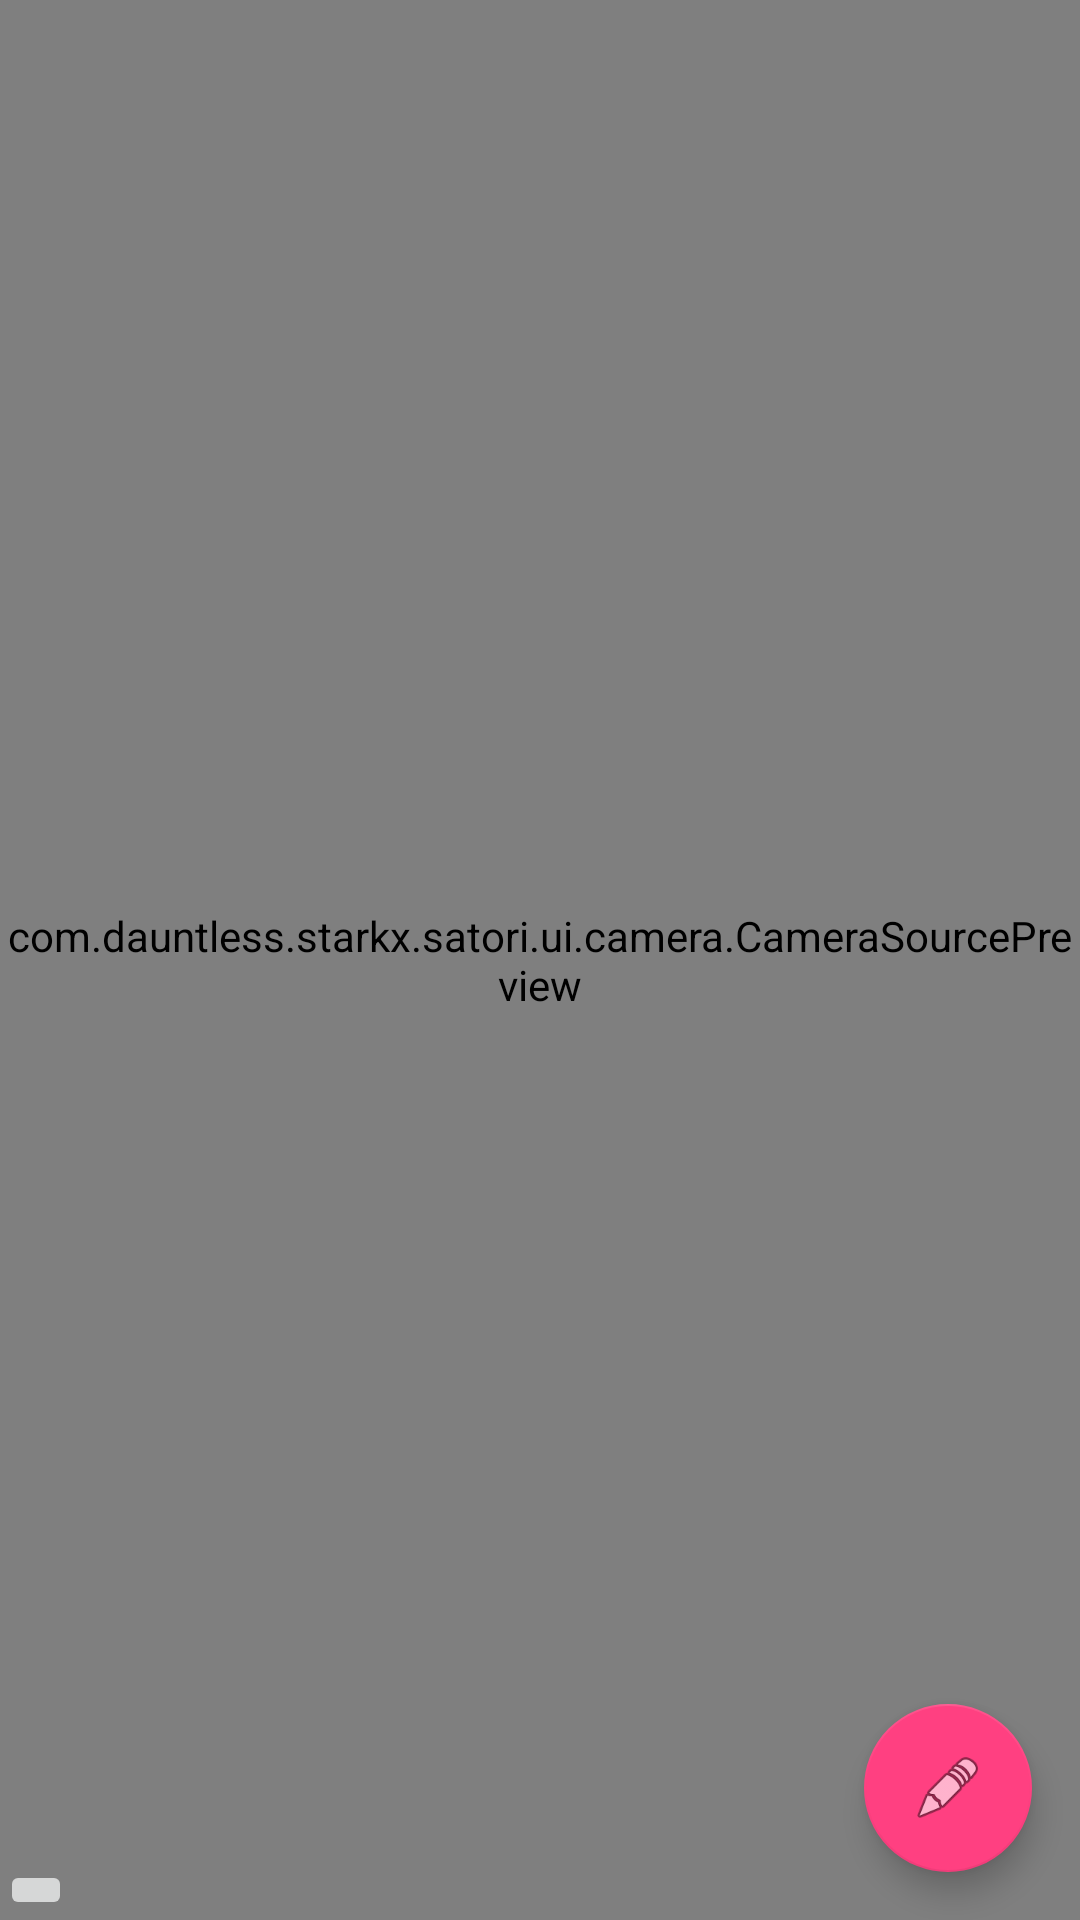

The Android layout XML behind this screen, and the referenced resources:
<!-- AndroidManifest.xml: application theme AppTheme -->
<!-- res/layout/fragment_camera.xml -->
<?xml version="1.0" encoding="utf-8"?>
<RelativeLayout xmlns:android="http://schemas.android.com/apk/res/android"
    xmlns:tools="http://schemas.android.com/tools"
    android:id="@+id/main_parent"
    android:layout_width="match_parent"
    android:layout_height="match_parent"
    android:orientation="vertical">

    <com.dauntless.starkx.satori.ui.camera.CameraSourcePreview
        android:id="@+id/preview"
        android:layout_width="match_parent"
        android:layout_height="match_parent">

        <com.dauntless.starkx.satori.ui.camera.GraphicOverlay
            android:id="@+id/faceOverlay"
            android:layout_width="match_parent"
            android:layout_height="match_parent"/>

    </com.dauntless.starkx.satori.ui.camera.CameraSourcePreview>

    <ImageButton
        android:id="@+id/flipButton"
        android:layout_width="wrap_content"
        android:layout_height="wrap_content"
        android:layout_alignParentBottom="true"
        android:layout_alignParentLeft="true"
        android:src="@drawable/switch_cameras"
        android:layout_alignParentStart="true" />

    <android.support.design.widget.FloatingActionButton
        android:id="@+id/fab"
        android:layout_width="wrap_content"
        android:layout_height="wrap_content"
        android:layout_alignParentBottom="true"
        android:layout_alignParentRight="true"
        android:layout_gravity="end|bottom"
        android:layout_margin="@dimen/fab_margin"
        android:src="@android:drawable/ic_menu_edit"
        tools:ignore="RelativeOverlap" />

</RelativeLayout>
<!-- resources referenced by this layout -->
<resources>
  <dimen name="fab_margin">16dp</dimen>
  <style name="AppTheme" parent="Theme.AppCompat.Light.DarkActionBar">
          
          <item name="colorPrimary">@color/colorPrimary</item>
          <item name="colorPrimaryDark">@color/colorPrimaryDark</item>
          <item name="colorAccent">@color/colorAccent</item>
      </style>
  <color name="colorPrimary">#3F51B5</color>
  <color name="colorPrimaryDark">#303F9F</color>
  <color name="colorAccent">#FF4081</color>
</resources>
